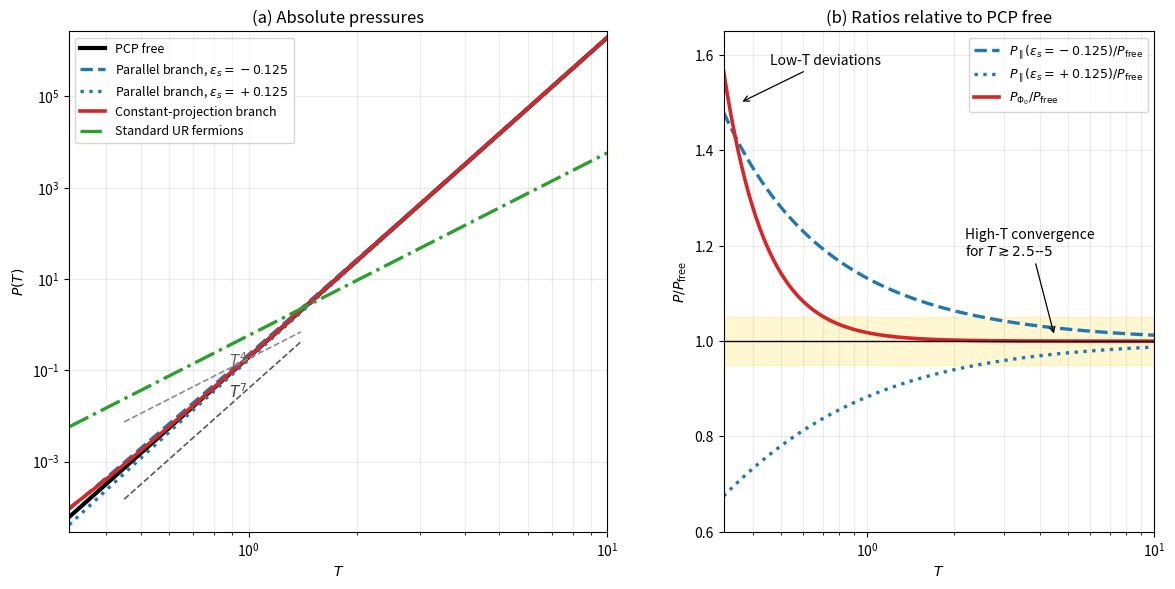
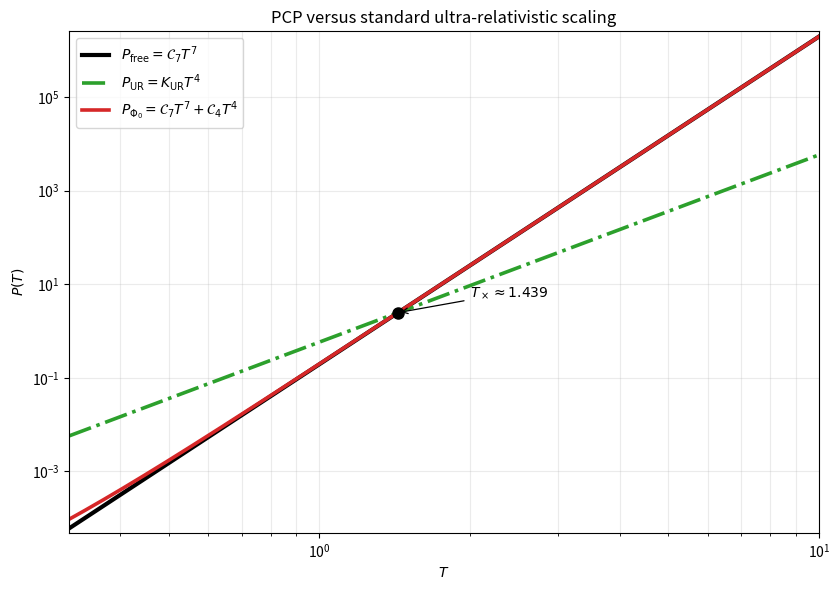
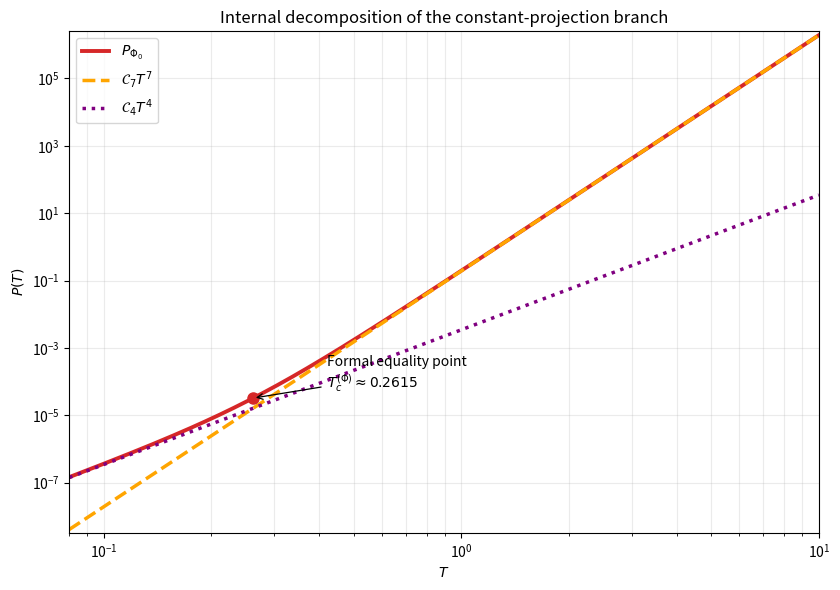

Generate these figures, in order, with matplotlib:
import numpy as np
import matplotlib.pyplot as plt
from scipy.special import zeta
from scipy.integrate import quad
from pathlib import Path

# =============================
# Parameters
# =============================
hbar = 1.0
m = 1.0
c = 1.0
k_B = 1.0

xi = 0.1
phi = 0.5
Phi_0 = 0.3
g_d = 2

eps_enh = -(5 * xi * phi) / 2.0   # = -0.125  -> enhancement
eps_sup = +(5 * xi * phi) / 2.0   # = +0.125  -> suppression

# =============================
# Coefficients
# =============================
C_7 = (189 * g_d) / (200 * np.pi**2) * zeta(7) / (hbar**3 * m**3 * c**9)
C_4 = (21 * g_d) / (40 * np.pi**2) * zeta(4) * (xi * Phi_0) / (hbar**2 * m**2 * c**6)
K_UR = (7 * np.pi**2 / 240) * g_d / (hbar**3 * c**3)
a = np.sqrt(5 * hbar * m * c**3)

T_c_phi = (C_4 / C_7) ** (1 / 3)
T_cross_UR = (K_UR / C_7) ** (1 / 3)

# =============================
# Pressure functions
# =============================
def P_free(T):
    return C_7 * (k_B * T) ** 7


def P_const_proj(T):
    return C_7 * (k_B * T) ** 7 + C_4 * (k_B * T) ** 4


def P_UR(T):
    return K_UR * (k_B * T) ** 4


def P_parallel_direct(T, eps_s):
    """
    Robust evaluation from the grand-potential integral.

    This avoids relying on a naive termwise Fermi-series implementation for
    eps_s < 0, where the formal series in exp(-n eps_s/T) is not the safest
    numerical representation. The integral is finite and directly matches the
    thermodynamic definition.
    """
    pref = g_d / (2 * np.pi**2)

    def integrand(k):
        return k**2 * np.log1p(np.exp(-(a * np.sqrt(k) + eps_s) / T))

    total = 0.0
    for lo, hi in [(0.0, 4.0), (4.0, 25.0), (25.0, 100.0), (100.0, np.inf)]:
        val, _ = quad(integrand, lo, hi, limit=300, epsabs=1e-10, epsrel=1e-10)
        total += val
    return T * pref * total


# =============================
# Temperature grids
# =============================
T_main = np.logspace(-0.5, 1.0, 240)   # [0.316..., 10]
T_wide = np.logspace(np.log10(0.08), 1.0, 260)

# =============================
# Compute curves
# =============================
P_free_main = P_free(T_main)
P_const_main = P_const_proj(T_main)
P_UR_main = P_UR(T_main)
P_par_enh_main = np.array([P_parallel_direct(t, eps_enh) for t in T_main])
P_par_sup_main = np.array([P_parallel_direct(t, eps_sup) for t in T_main])

ratio_enh = P_par_enh_main / P_free_main
ratio_sup = P_par_sup_main / P_free_main
ratio_const = P_const_main / P_free_main

P_free_wide = P_free(T_wide)
P_const_wide = P_const_proj(T_wide)
P_UR_wide = P_UR(T_wide)
term_T7_wide = C_7 * T_wide**7
term_T4_wide = C_4 * T_wide**4

outdir = Path(".")

# =============================
# Figure 1: Main text
# =============================
fig1 = plt.figure(figsize=(14, 6.5))
gs = fig1.add_gridspec(1, 2, width_ratios=[1.25, 1.0], wspace=0.24)
ax1 = fig1.add_subplot(gs[0, 0])
ax2 = fig1.add_subplot(gs[0, 1])

ax1.loglog(T_main, P_free_main, color="black", lw=3.0, label="PCP free")
ax1.loglog(T_main, P_par_enh_main, color="tab:blue", lw=2.4, ls="--",
           label=r"Parallel branch, $\epsilon_s=-0.125$")
ax1.loglog(T_main, P_par_sup_main, color="tab:blue", lw=2.4, ls=":",
           label=r"Parallel branch, $\epsilon_s=+0.125$")
ax1.loglog(T_main, P_const_main, color="tab:red", lw=2.6, ls="-",
           label=r"Constant-projection branch")
ax1.loglog(T_main, P_UR_main, color="tab:green", lw=2.4, ls="-.",
           label="Standard UR fermions")

T_ref = np.array([0.45, 1.4])
y7 = 0.04 * T_ref**7
y4 = 0.18 * T_ref**4
ax1.loglog(T_ref, y7, color="0.35", lw=1.2, ls="--")
ax1.loglog(T_ref, y4, color="0.55", lw=1.2, ls="--")
ax1.text(0.88, 0.04 * 0.88**7 * 1.5, r"$T^7$", fontsize=11, color="0.25")
ax1.text(0.88, 0.18 * 0.88**4 * 1.1, r"$T^4$", fontsize=11, color="0.4")

ax1.set_xlabel(r"$T$")
ax1.set_ylabel(r"$P(T)$")
ax1.set_title("(a) Absolute pressures")
ax1.grid(True, which="both", alpha=0.25)
ax1.set_xlim(0.316, 10.0)
y_all = np.concatenate([P_free_main, P_par_enh_main, P_par_sup_main, P_const_main, P_UR_main])
ax1.set_ylim(y_all.min() * 0.7, y_all.max() * 1.35)
ax1.legend(fontsize=9, frameon=True, loc="upper left")

ax2.semilogx(T_main, ratio_enh, color="tab:blue", lw=2.4, ls="--",
             label=r"$P_{\parallel}(\epsilon_s=-0.125)/P_{\mathrm{free}}$")
ax2.semilogx(T_main, ratio_sup, color="tab:blue", lw=2.4, ls=":",
             label=r"$P_{\parallel}(\epsilon_s=+0.125)/P_{\mathrm{free}}$")
ax2.semilogx(T_main, ratio_const, color="tab:red", lw=2.6, ls="-",
             label=r"$P_{\Phi_0}/P_{\mathrm{free}}$")
ax2.axhline(1.0, color="black", lw=1.0)
ax2.axhspan(0.95, 1.05, color="gold", alpha=0.18)
ax2.annotate("Low-T deviations",
             xy=(0.36, 1.50), xytext=(0.46, 1.58),
             arrowprops=dict(arrowstyle="->", lw=0.9),
             fontsize=10)
ax2.annotate(r"High-T convergence" "\n" r"for $T \gtrsim 2.5$--$5$",
             xy=(4.5, 1.01), xytext=(2.2, 1.18),
             arrowprops=dict(arrowstyle="->", lw=0.9),
             fontsize=10)
ax2.set_xlabel(r"$T$")
ax2.set_ylabel(r"$P/P_{\mathrm{free}}$")
ax2.set_title("(b) Ratios relative to PCP free")
ax2.set_xlim(0.316, 10.0)
ax2.set_ylim(0.6, 1.65)
ax2.grid(True, which="both", alpha=0.25)
ax2.legend(fontsize=9, frameon=True, loc="upper right")

fig1.tight_layout()
fig1.savefig(outdir / "pcp_pressure_comparison_main.png", dpi=300, bbox_inches="tight")
fig1.savefig(outdir / "pcp_pressure_comparison_main.pdf", bbox_inches="tight")
plt.close(fig1)

# =============================
# Figure 2: Appendix crossover
# =============================
fig2, ax = plt.subplots(figsize=(8.5, 6))
ax.loglog(T_main, P_free_main, color="black", lw=3.0, label=r"$P_{\mathrm{free}}=\mathcal{{C}}_7 T^7$")
ax.loglog(T_main, P_UR_main, color="tab:green", lw=2.6, ls="-.", label=r"$P_{\mathrm{{UR}}}=K_{\mathrm{{UR}}} T^4$")
ax.loglog(T_main, P_const_main, color="tab:red", lw=2.6, label=r"$P_{{\Phi_0}}=\mathcal{{C}}_7 T^7+\mathcal{{C}}_4 T^4$")
P_cross = P_free(T_cross_UR)
ax.plot(T_cross_UR, P_cross, marker="o", ms=8, color="black")
ax.annotate(rf"$T_\times \approx {T_cross_UR:.3f}$",
            xy=(T_cross_UR, P_cross),
            xytext=(2.0, P_cross * 2.2),
            arrowprops=dict(arrowstyle="->", lw=0.9),
            fontsize=10)
ax.set_xlabel(r"$T$")
ax.set_ylabel(r"$P(T)$")
ax.set_title("PCP versus standard ultra-relativistic scaling")
ax.grid(True, which="both", alpha=0.25)
ax.legend(frameon=True, fontsize=10, loc="upper left")
ax.set_xlim(0.316, 10.0)
ax.set_ylim(min(P_UR_main.min(), P_free_main.min(), P_const_main.min()) * 0.8,
            max(P_UR_main.max(), P_free_main.max(), P_const_main.max()) * 1.3)
fig2.tight_layout()
fig2.savefig(outdir / "pcp_pressure_crossover_appendix.png", dpi=300, bbox_inches="tight")
fig2.savefig(outdir / "pcp_pressure_crossover_appendix.pdf", bbox_inches="tight")
plt.close(fig2)

# =============================
# Figure 3: Appendix decomposition
# =============================
fig3, ax = plt.subplots(figsize=(8.5, 6))
ax.loglog(T_wide, P_const_wide, color="tab:red", lw=2.8, label=r"$P_{\Phi_0}$")
ax.loglog(T_wide, term_T7_wide, color="orange", lw=2.5, ls="--", label=r"$\mathcal{{C}}_7 T^7$")
ax.loglog(T_wide, term_T4_wide, color="purple", lw=2.5, ls=":", label=r"$\mathcal{{C}}_4 T^4$")
P_tc = C_7 * T_c_phi**7 + C_4 * T_c_phi**4
ax.plot(T_c_phi, P_tc, marker="o", ms=8, color="tab:red")
ax.annotate(rf"Formal equality point" "\n" rf"$T_c^{{(\Phi)}} \approx {T_c_phi:.4f}$",
            xy=(T_c_phi, P_tc),
            xytext=(0.42, P_tc * 2.0),
            arrowprops=dict(arrowstyle="->", lw=0.9),
            fontsize=10)
ax.set_xlabel(r"$T$")
ax.set_ylabel(r"$P(T)$")
ax.set_title("Internal decomposition of the constant-projection branch")
ax.grid(True, which="both", alpha=0.25)
ax.legend(frameon=True, fontsize=10, loc="upper left")
ax.set_xlim(0.08, 10.0)
ax.set_ylim(min(term_T4_wide.min(), term_T7_wide.min(), P_const_wide.min()) * 0.8,
            max(term_T4_wide.max(), term_T7_wide.max(), P_const_wide.max()) * 1.3)
fig3.tight_layout()
fig3.savefig(outdir / "pcp_pressure_decomposition_appendix.png", dpi=300, bbox_inches="tight")
fig3.savefig(outdir / "pcp_pressure_decomposition_appendix.pdf", bbox_inches="tight")
plt.close(fig3)

# =============================
# Console cross-checks
# =============================
for T_test in [10**(-0.5), 5.0]:
    r_enh = P_parallel_direct(T_test, eps_enh) / P_free(T_test)
    r_sup = P_parallel_direct(T_test, eps_sup) / P_free(T_test)
    r_const = P_const_proj(T_test) / P_free(T_test)
    print(f"T = {{T_test:.6f}}")
    print(f"  P_parallel(eps_enh)/P_free = {{r_enh:.9f}}")
    print(f"  P_parallel(eps_sup)/P_free = {{r_sup:.9f}}")
    print(f"  P_const_proj/P_free      = {{r_const:.9f}}")

print(f"C_7 = {{C_7:.9f}}")
print(f"C_4 = {{C_4:.9f}}")
print(f"C_7/C_4 = {{C_7/C_4:.9f}}")
print(f"eps_enh = {{eps_enh:.3f}}")
print(f"eps_sup = {{eps_sup:.3f}}")
print(f"T_c_phi = {{T_c_phi:.9f}}")
print(f"T_cross_UR = {{T_cross_UR:.9f}}")
